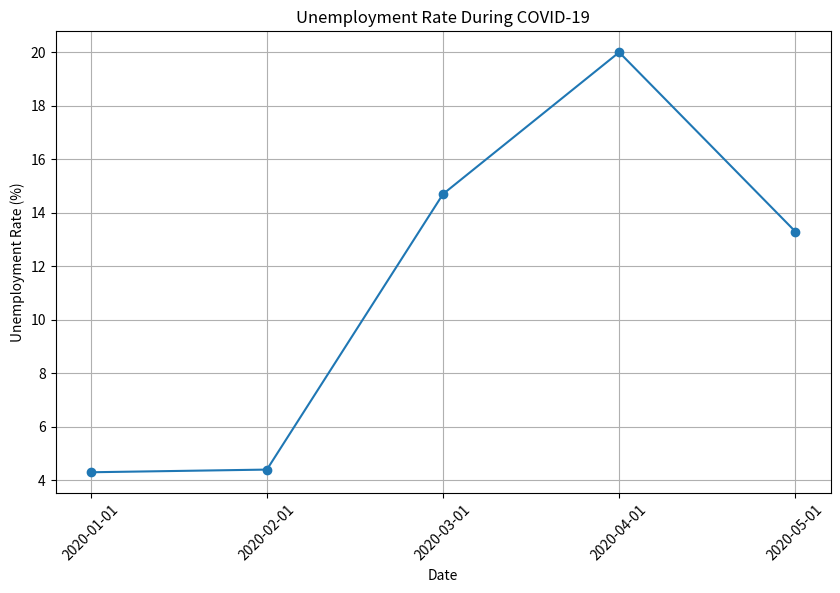

The script that saved this image:
# -*- coding: utf-8 -*-
"""oasis infobyte2(ds).ipynb

Automatically generated by Colaboratory.

Original file is located at
    https://colab.research.google.com/<link-removed>
"""



import pandas as pd
import matplotlib.pyplot as plt

data = {
    'Date': ['2020-01-01', '2020-02-01', '2020-03-01', '2020-04-01', '2020-05-01'],
    'Unemployment_Rate': [4.3, 4.4, 14.7, 20.0, 13.3],
}
data

df = pd.DataFrame(data)
df

plt.figure(figsize=(10, 6))
plt.plot(df['Date'], df['Unemployment_Rate'], marker='o')
plt.title('Unemployment Rate During COVID-19')
plt.xlabel('Date')
plt.ylabel('Unemployment Rate (%)')
plt.xticks(rotation=45)
plt.grid(True)
plt.show()